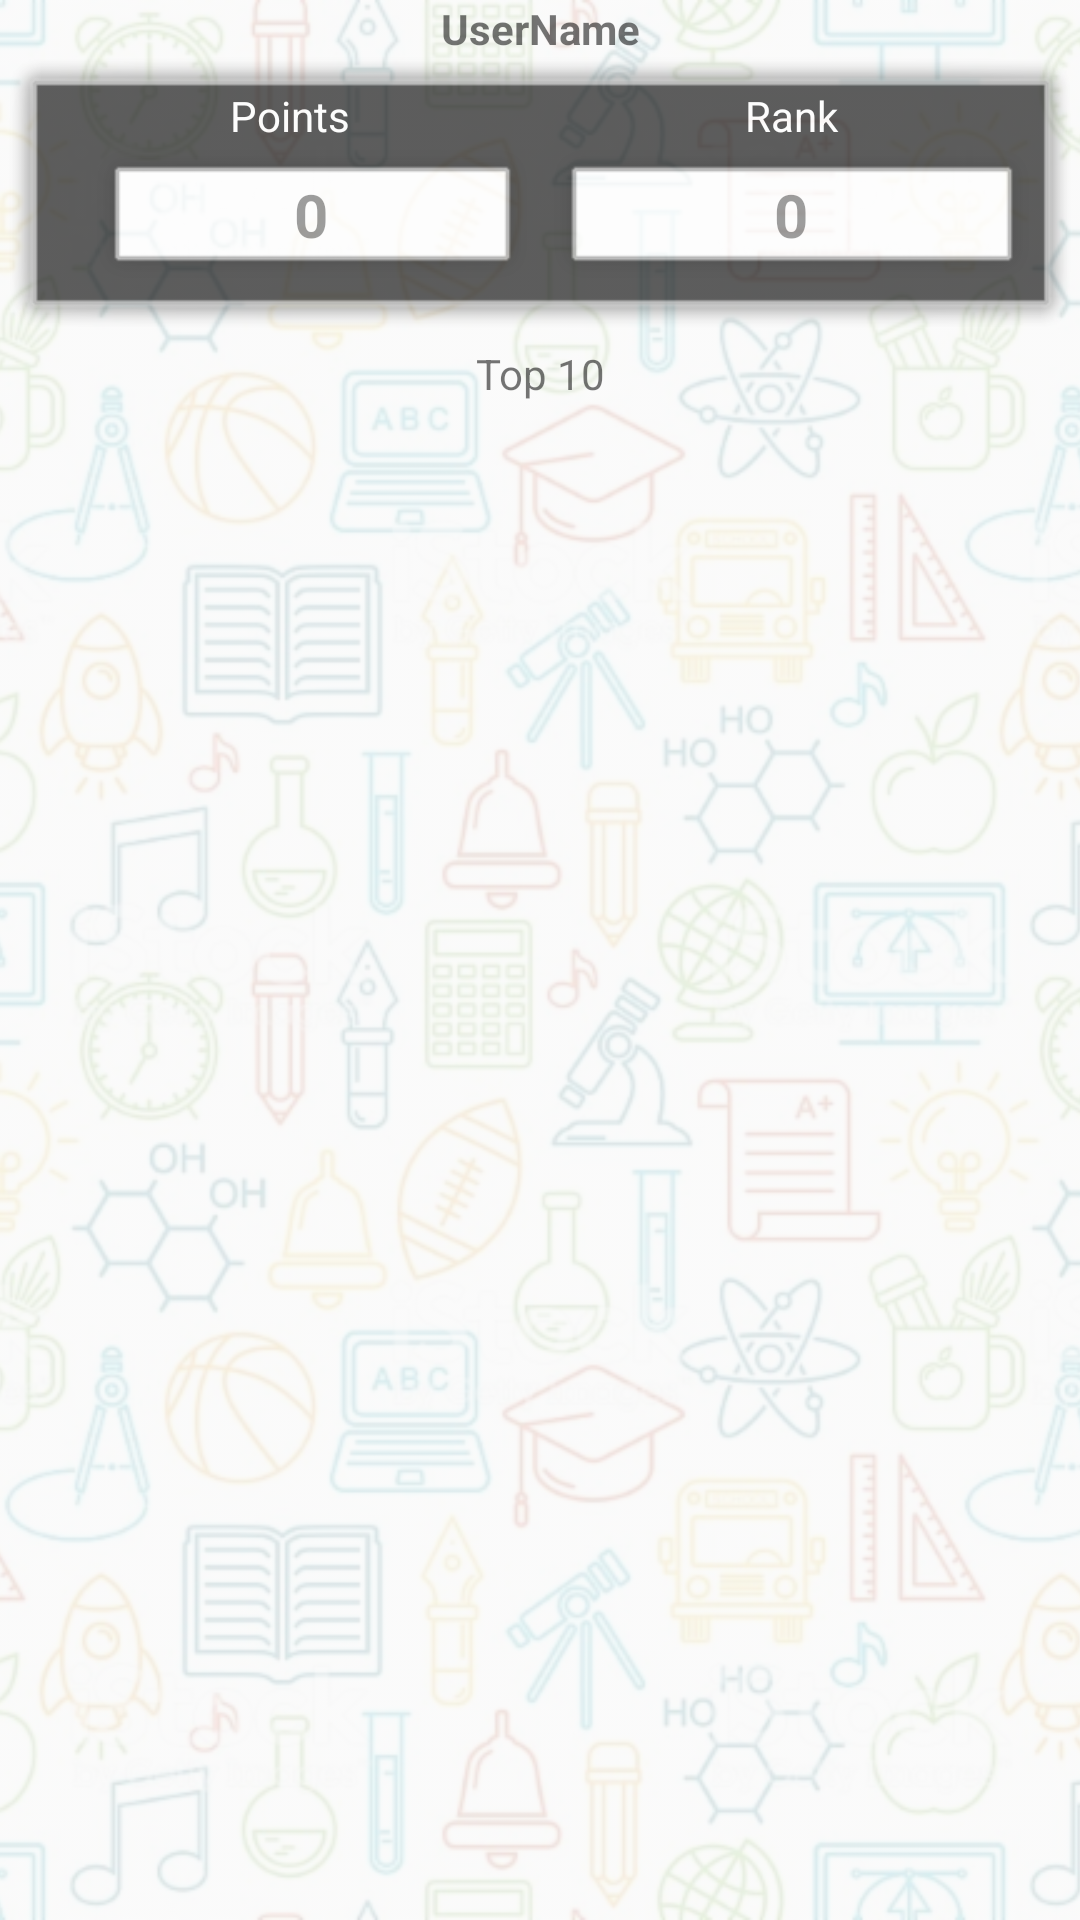

Produce the Android XML layout that renders to this screen, including the resource entries it uses.
<!-- AndroidManifest.xml: application theme Base.Theme.AppCompat.Light.DarkActionBar -->
<!-- res/layout/fragment_profile.xml -->
<?xml version="1.0" encoding="utf-8"?>
<RelativeLayout xmlns:android="http://schemas.android.com/apk/res/android"
    xmlns:app="http://schemas.android.com/apk/res-auto"
    android:layout_width="match_parent"
    android:layout_height="match_parent"
    >

    <ImageView
        android:layout_width="match_parent"
        android:layout_height="match_parent"
        android:layout_alignParentLeft="true"
        android:layout_alignParentStart="true"
        android:layout_alignParentTop="true"
        android:alpha="0.15"
        android:scaleType="centerCrop"
        app:srcCompat="@drawable/bg_for_fragments"
        android:contentDescription="@string/background_image" />
    <LinearLayout
        android:layout_width="match_parent"
        android:layout_height="match_parent"
        android:orientation="vertical">
        <TextView
            android:layout_width="match_parent"
            android:layout_height="wrap_content"
            android:text="@string/username"
            android:textStyle="bold"
            android:id="@+id/username"
            android:gravity="center"/>
        <LinearLayout
            android:layout_width="match_parent"
            android:layout_height="wrap_content"
            android:alpha="0.7"
            android:background="@android:drawable/alert_dark_frame"
            android:orientation="horizontal"
            android:id="@+id/linearLayout"
            android:baselineAligned="false">
            <LinearLayout
                android:layout_width="0dp"
                android:layout_height="match_parent"
                android:layout_weight="1"
                android:orientation="vertical">
                <TextView
                    android:layout_width="match_parent"
                    android:layout_height="wrap_content"
                    android:gravity="center"
                    android:textColor="#ffffff"
                    android:text="@string/points" />
                <TextView
                    android:layout_width="match_parent"
                    android:layout_height="wrap_content"
                    android:layout_marginLeft="15dp"
                    android:layout_marginStart="15dp"
                    android:background="@android:drawable/alert_light_frame"
                    android:gravity="center"
                    android:text="@string/zero"
                    android:textStyle="bold"
                    android:textSize="20sp"
                    android:id="@+id/point_display"/>
            </LinearLayout>
            <LinearLayout
                android:layout_width="0dp"
                android:layout_height="match_parent"
                android:layout_weight="1"
                android:orientation="vertical">
                <TextView
                    android:layout_width="match_parent"
                    android:layout_height="wrap_content"
                    android:textColor="#ffffff"
                    android:gravity="center"
                    android:text="@string/rank" />
                <TextView
                    android:layout_width="match_parent"
                    android:layout_height="wrap_content"
                    android:id="@+id/rank_display"
                    android:background="@android:drawable/alert_light_frame"
                    android:gravity="center"
                    android:text="@string/zero"
                    android:textStyle="bold"
                    android:textSize="20sp"/>
            </LinearLayout>
        </LinearLayout>
        <TextView
            android:layout_width="match_parent"
            android:layout_height="wrap_content"
            android:text="@string/top_10"
            android:gravity="center"/>
        <android.support.v7.widget.RecyclerView
            android:layout_width="match_parent"
            android:layout_height="wrap_content"
            android:id="@+id/list_item"/>
    </LinearLayout>

</RelativeLayout>
<!-- resources referenced by this layout -->
<resources>
  <!-- drawable bg_for_fragments: png bitmap (drawable-ldpi, 953324 bytes) -->
  <string name="background_image">Background Image</string>
  <string name="points">Points</string>
  <string name="rank">Rank</string>
  <string name="top_10">Top 10</string>
  <string name="username">UserName</string>
  <string name="zero">0</string>
</resources>
